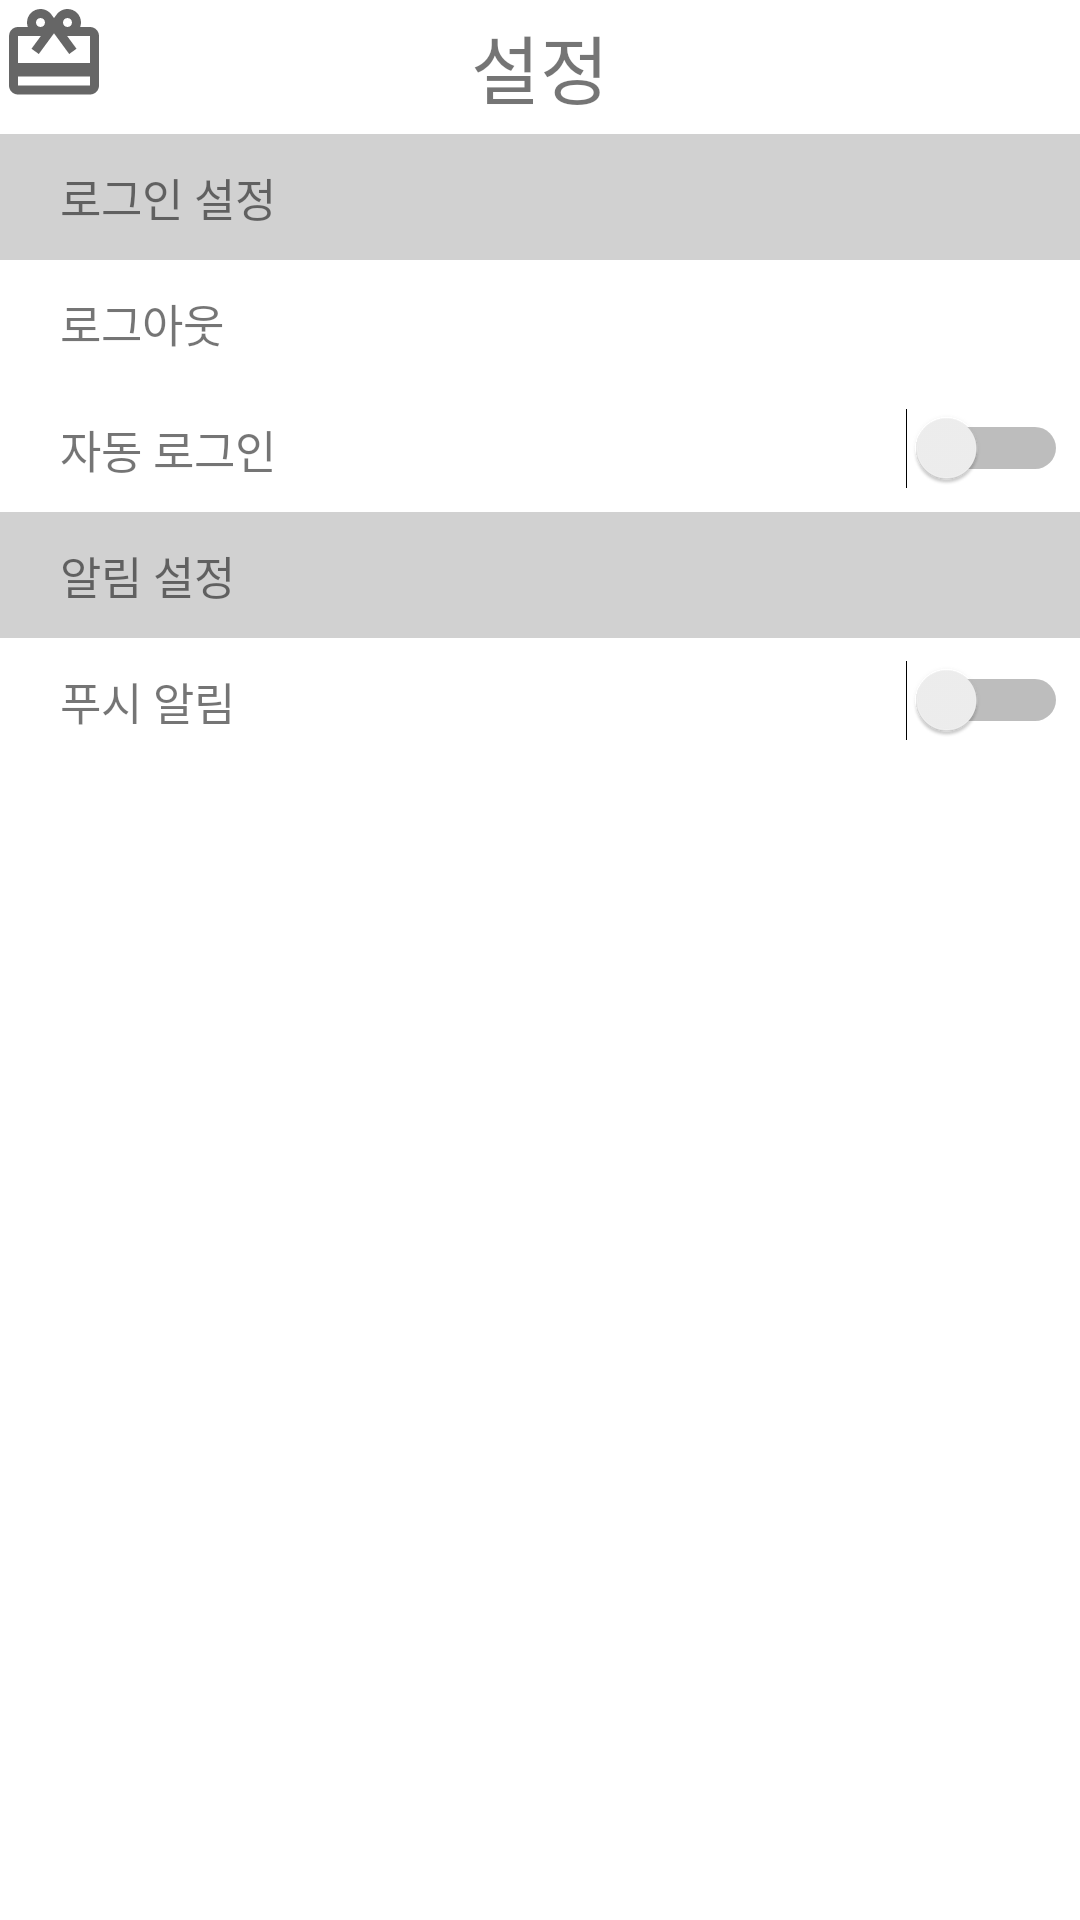

Here is an Android app screen rendered from its layout file. Give the layout XML and the strings, colors and styles it references.
<!-- AndroidManifest.xml: application theme Theme.CafeAppProject -->
<!-- res/layout/fragment_setting.xml -->
<?xml version="1.0" encoding="utf-8"?>
<androidx.constraintlayout.widget.ConstraintLayout xmlns:android="http://schemas.android.com/apk/res/android"
    xmlns:tools="http://schemas.android.com/tools"
    xmlns:app="http://schemas.android.com/apk/res-auto"
    android:layout_width="match_parent"
    android:layout_height="match_parent"
    tools:context=".fragment.SettingFragment">

    <ImageButton
        android:id="@+id/id_btn_setting_backspace"
        android:layout_width="wrap_content"
        android:layout_height="wrap_content"
        android:background="@drawable/ic_coupon"
        app:layout_constraintLeft_toLeftOf="parent"
        app:layout_constraintTop_toTopOf="parent" />

    <TextView
        android:layout_width="match_parent"
        android:layout_height="0dp"
        app:layout_constraintHeight_percent="0.07"
        android:text="설정"
        android:textSize="25sp"
        android:gravity="center"
        app:layout_constraintTop_toTopOf="parent"
        app:layout_constraintBottom_toTopOf="@id/id_scroll_setting_scrollbar"/>

    <ScrollView
            android:id="@+id/id_scroll_setting_scrollbar"
            android:layout_width="match_parent"
            android:layout_height="0dp"
            app:layout_constraintHeight_percent="0.93"
            app:layout_constraintBottom_toBottomOf="parent">

        <GridLayout
            android:layout_width="match_parent"
            android:layout_height="wrap_content"
            android:columnCount="2"
            android:rowCount="10">

            
            <TextView
                style="@style/style_setting_title"
                android:layout_width="match_parent"
                android:layout_height="wrap_content"
                android:layout_columnSpan="2"
                android:layout_gravity="fill"
                android:text="로그인 설정" />

            <TextView
                android:id="@+id/id_btn_setting_logout"
                style="@style/style_setting_contents"
                android:layout_width="match_parent"
                android:layout_height="wrap_content"
                android:layout_columnSpan="2"
                android:layout_gravity="fill"
                android:text="로그아웃" />

            <TextView
                style="@style/style_setting_contents"
                android:layout_width="wrap_content"
                android:layout_height="wrap_content"
                android:text="자동 로그인"
                android:layout_columnWeight="0.8" />

            <Switch
                android:id="@+id/id_switch_setting_autologin"
                style="@style/style_setting_contents"
                android:layout_width="wrap_content"
                android:layout_height="wrap_content"
                android:layout_gravity="center"
                android:layout_columnWeight="0.2"
                />


            
            <TextView
                style="@style/style_setting_title"
                android:layout_width="match_parent"
                android:layout_height="wrap_content"
                android:layout_columnSpan="2"
                android:layout_gravity="fill"
                android:text="알림 설정" />

            <TextView
                style="@style/style_setting_contents"
                android:layout_width="wrap_content"
                android:layout_height="wrap_content"
                android:text="푸시 알림"
                android:layout_columnWeight="0.8" />

            <Switch
                android:id="@+id/id_switch_setting_pushalarm"
                style="@style/style_setting_contents"
                android:layout_width="wrap_content"
                android:layout_height="wrap_content"
                android:layout_gravity="center"
                android:layout_columnWeight="0.2"
                />


        </GridLayout>
    </ScrollView>
</androidx.constraintlayout.widget.ConstraintLayout>
<!-- resources referenced by this layout -->
<resources>
  <!-- drawable ic_coupon (drawable) -->
  <vector android:height="36dp" android:tint="?attr/colorControlNormal"
      android:viewportHeight="24" android:viewportWidth="24"
      android:width="36dp" xmlns:android="http://schemas.android.com/apk/res/android">
      <path android:fillColor="@android:color/white" android:pathData="M20,6h-2.18c0.11,-0.31 0.18,-0.65 0.18,-1 0,-1.66 -1.34,-3 -3,-3 -1.05,0 -1.96,0.54 -2.5,1.35l-0.5,0.67 -0.5,-0.68C10.96,2.54 10.05,2 9,2 7.34,2 6,3.34 6,5c0,0.35 0.07,0.69 0.18,1L4,6c-1.11,0 -1.99,0.89 -1.99,2L2,19c0,1.11 0.89,2 2,2h16c1.11,0 2,-0.89 2,-2L22,8c0,-1.11 -0.89,-2 -2,-2zM15,4c0.55,0 1,0.45 1,1s-0.45,1 -1,1 -1,-0.45 -1,-1 0.45,-1 1,-1zM9,4c0.55,0 1,0.45 1,1s-0.45,1 -1,1 -1,-0.45 -1,-1 0.45,-1 1,-1zM20,19L4,19v-2h16v2zM20,14L4,14L4,8h5.08L7,10.83 8.62,12 11,8.76l1,-1.36 1,1.36L15.38,12 17,10.83 14.92,8L20,8v6z"/>
  </vector>
  <style name="style_setting_contents">
          <item name="android:paddingTop">10sp</item>
          <item name="android:paddingBottom">10sp</item>
          <item name="android:paddingLeft">20sp</item>
          <item name="android:textSize">15sp</item>
      </style>
  <style name="style_setting_title">
          <item name="android:paddingTop">10sp</item>
          <item name="android:paddingBottom">10sp</item>
          <item name="android:paddingLeft">20sp</item>
          <item name="android:textSize">15sp</item>
          <item name="android:background">@color/lightgray</item>
      </style>
  <style name="Theme.CafeAppProject" parent="Theme.MaterialComponents.DayNight.DarkActionBar">
          
          <item name="colorPrimary">@color/purple_500</item>
          <item name="colorPrimaryVariant">@color/purple_700</item>
          <item name="colorOnPrimary">@color/white</item>
          
          <item name="colorSecondary">@color/teal_200</item>
          <item name="colorSecondaryVariant">@color/teal_700</item>
          <item name="colorOnSecondary">@color/black</item>
          
          <item name="android:statusBarColor" tools:targetApi="l">?attr/colorPrimaryVariant</item>
          
          <item name="windowActionBar">false</item>
          <item name="windowNoTitle">true</item>
      </style>
  <color name="lightgray">#FFD1D1D1</color>
  <color name="purple_500">#FF6200EE</color>
  <color name="purple_700">#FF3700B3</color>
  <color name="white">#FFFFFFFF</color>
  <color name="teal_200">#FF03DAC5</color>
  <color name="teal_700">#FF018786</color>
  <color name="black">#FF000000</color>
</resources>
